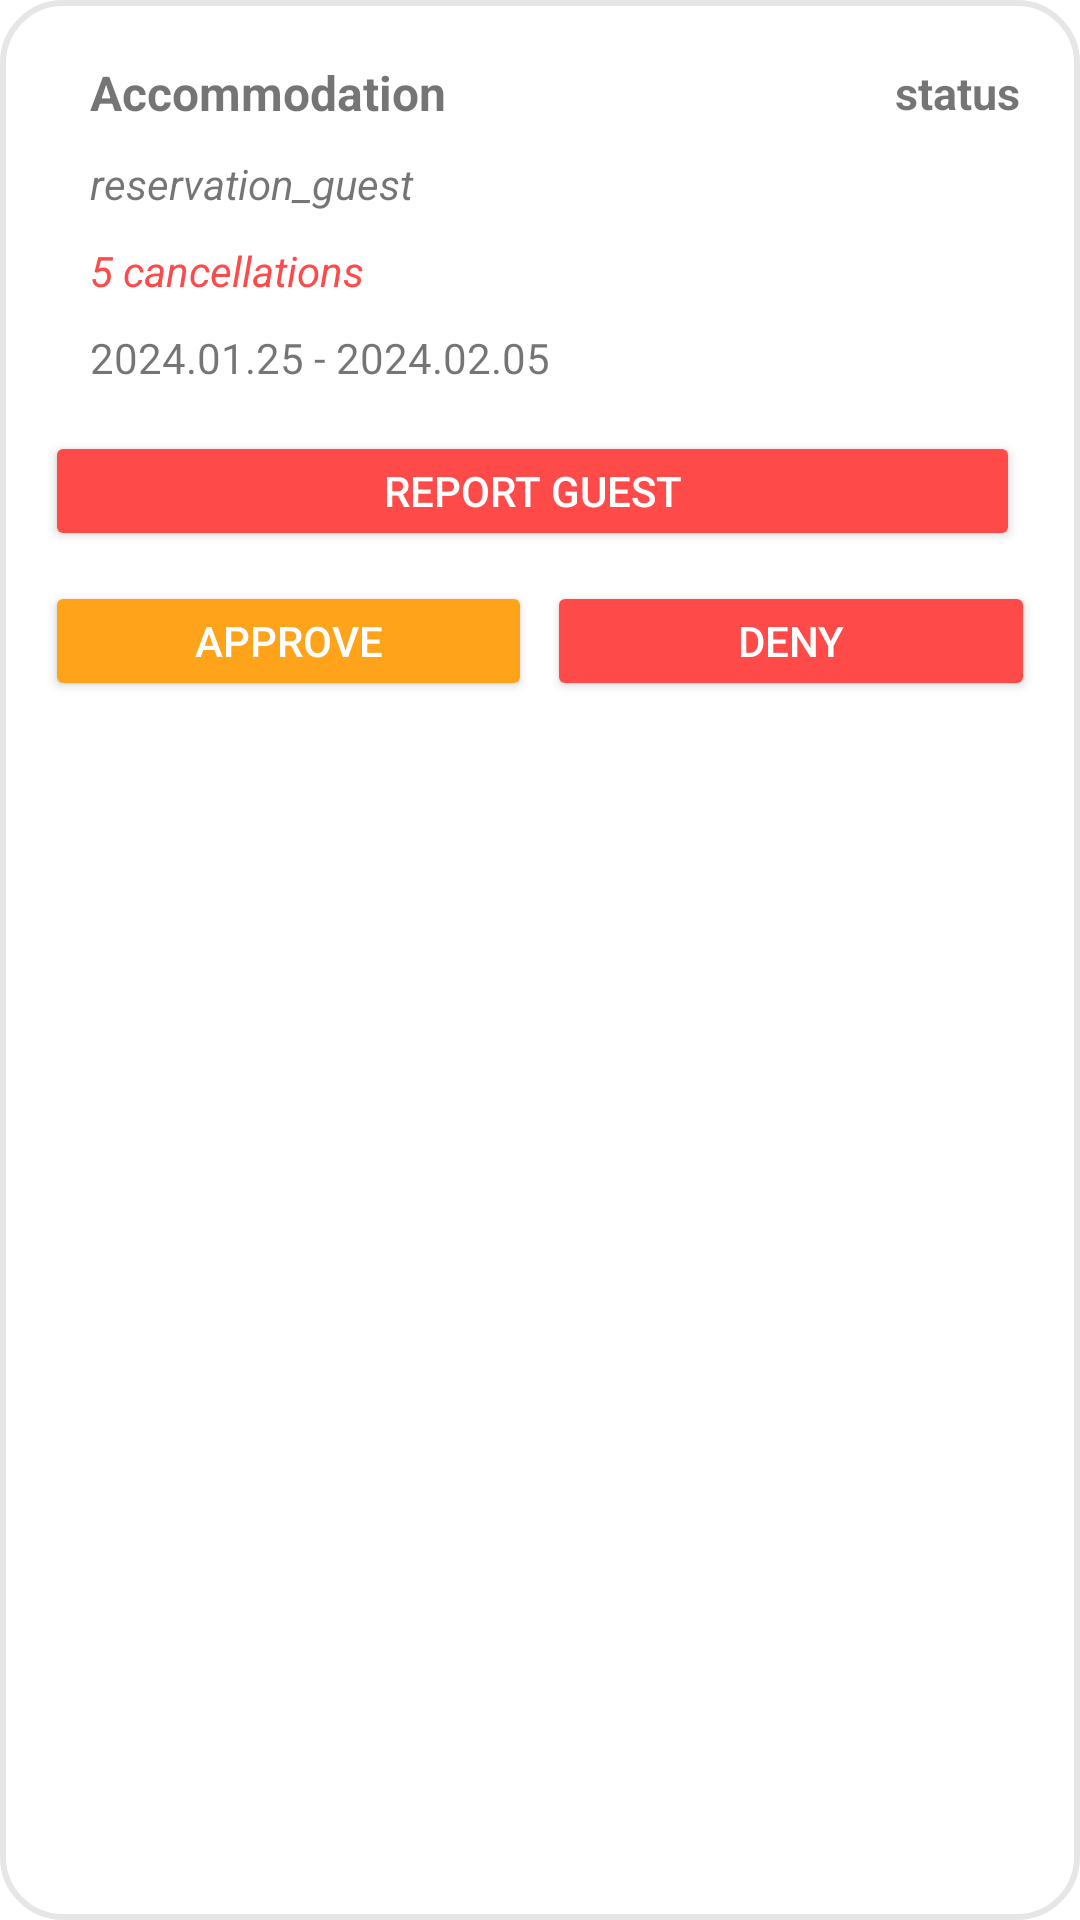

This screen was rendered from an Android layout file. Write that file and the resources it references.
<!-- AndroidManifest.xml: application theme Theme.BookingAppTim4 -->
<!-- res/layout/host_reservation_card.xml -->
<?xml version="1.0" encoding="utf-8"?>
<LinearLayout xmlns:android="http://schemas.android.com/apk/res/android"
    android:id="@+id/host_reservation_card"
    android:layout_width="match_parent"
    android:layout_height="wrap_content"
    android:layout_marginVertical="10dp"
    android:layout_marginLeft="10dp"
    android:layout_marginTop="5dp"
    android:layout_marginRight="10dp"
    android:layout_marginBottom="10dp"
    android:background="@drawable/border_background"
    android:orientation="vertical"
    android:padding="15dp">

    <LinearLayout
        android:layout_width="match_parent"
        android:layout_height="wrap_content"
        android:orientation="vertical"
        android:paddingLeft="10dp">

        <LinearLayout
            android:layout_width="match_parent"
            android:layout_height="wrap_content"
            android:orientation="horizontal">

            <TextView
                android:id="@+id/host_reservation_accommodation_name"
                android:layout_width="0dp"
                android:layout_height="wrap_content"
                android:layout_margin="5dp"
                android:layout_weight="2"
                android:gravity="left|center_vertical"
                android:text="@string/reservation_accommodation_name"
                android:textAlignment="gravity"
                android:textSize="16sp"
                android:textStyle="bold" />

            <TextView
                android:id="@+id/host_reservation_status"
                android:layout_width="0dp"
                android:layout_height="match_parent"
                android:layout_margin="5dp"
                android:gravity="right|center_vertical"
                android:text="@string/reservation_status"
                android:layout_weight="1"
                android:textAlignment="gravity"
                android:textSize="15sp"
                android:textStyle="bold" />

        </LinearLayout>

        <TextView
            android:id="@+id/host_reservation_guest"
            android:layout_width="match_parent"
            android:layout_height="wrap_content"
            android:layout_margin="5dp"
            android:text="@string/reservation_guest"
            android:textSize="14sp"
            android:textStyle="italic" />

        <TextView
            android:id="@+id/host_reservation_guest_cancellations"
            android:layout_width="match_parent"
            android:layout_height="wrap_content"
            android:layout_margin="5dp"
            android:text="@string/guestCancellations"
            android:textColor="#FE4A4A"
            android:textSize="14sp"
            android:textStyle="italic" />

        <TextView
            android:id="@+id/host_reservation_period"
            android:layout_width="match_parent"
            android:layout_height="wrap_content"
            android:layout_margin="5dp"
            android:text="@string/reservation_period"
            android:textSize="14sp"
            android:textStyle="normal" />




    </LinearLayout>

    <LinearLayout
        android:paddingTop="10dp"
        android:layout_width="match_parent"
        android:layout_height="wrap_content"
        android:orientation="horizontal">

        <Button
            android:id="@+id/host_reservation_report_guest_button"
            android:layout_width="0dp"
            android:layout_height="40dp"
            android:text="@string/reportGuest"
            android:layout_weight="2.5"
            android:theme="@style/Button.RedCurved"
            android:layout_marginRight="5dp"
            />

    </LinearLayout>

    <LinearLayout
        android:paddingTop="10dp"
        android:layout_width="match_parent"
        android:layout_height="wrap_content"
        android:orientation="horizontal">

        <Button
            android:id="@+id/host_reservation_approve_button"
            android:layout_width="0dp"
            android:layout_height="40dp"
            android:text="@string/approve"
            android:layout_weight="1"
            android:theme="@style/Button.CurvedEdges"
            android:layout_marginRight="5dp"
            />

        <Button
            android:id="@+id/host_reservation_deny_button"
            android:layout_width="0dp"
            android:layout_height="40dp"
            android:text="@string/deny"
            android:layout_weight="1"
            android:theme="@style/Button.RedCurved"
            />
    </LinearLayout>

</LinearLayout>
<!-- resources referenced by this layout -->
<resources>
  <!-- drawable border_background (drawable) -->
  <?xml version="1.0" encoding="utf-8"?>
  <shape xmlns:android="http://schemas.android.com/apk/res/android"
      android:shape="rectangle">
      <solid
          android:color="?android:attr/background"
          />
      <stroke
          android:width="2dp"
          android:color="@color/gray"
  
          />
      <corners android:radius="20dp" />
  </shape>
  <string name="approve">approve</string>
  <string name="deny">deny</string>
  <string name="guestCancellations">5 cancellations</string>
  <string name="reportGuest">report guest</string>
  <string name="reservation_accommodation_name">Accommodation</string>
  <string name="reservation_guest">reservation_guest</string>
  <string name="reservation_period">2024.01.25 - 2024.02.05</string>
  <string name="reservation_status">status</string>
  <style name="Button.CurvedEdges" parent="Widget.MaterialComponents.Button">
          <item name="android:background">@drawable/curved_buttons</item>
      </style>
  <style name="Button.RedCurved" parent="Widget.MaterialComponents.Button">
          <item name="colorPrimary">#ff4a4a</item>
      </style>
  <style name="Theme.BookingAppTim4" parent="Theme.MaterialComponents.DayNight.NoActionBar">
          
          <item name="colorPrimary">#FEA31A</item>
          <item name="colorPrimaryVariant">#FE1A1A</item>
          <item name="colorOnPrimary">@android:color/white</item>
  
          
          <item name="colorSecondary">#FFFFFF</item>
          <item name="colorSecondaryVariant">#FEA31A</item>
          <item name="colorOnSecondary">@android:color/black</item>
  
          
          <item name="android:statusBarColor">?attr/colorPrimaryVariant</item>
  
          <item name="materialButtonStyle">@style/Button.CurvedEdges</item>
      </style>
  <color name="gray">#e6e6e6</color>
</resources>
